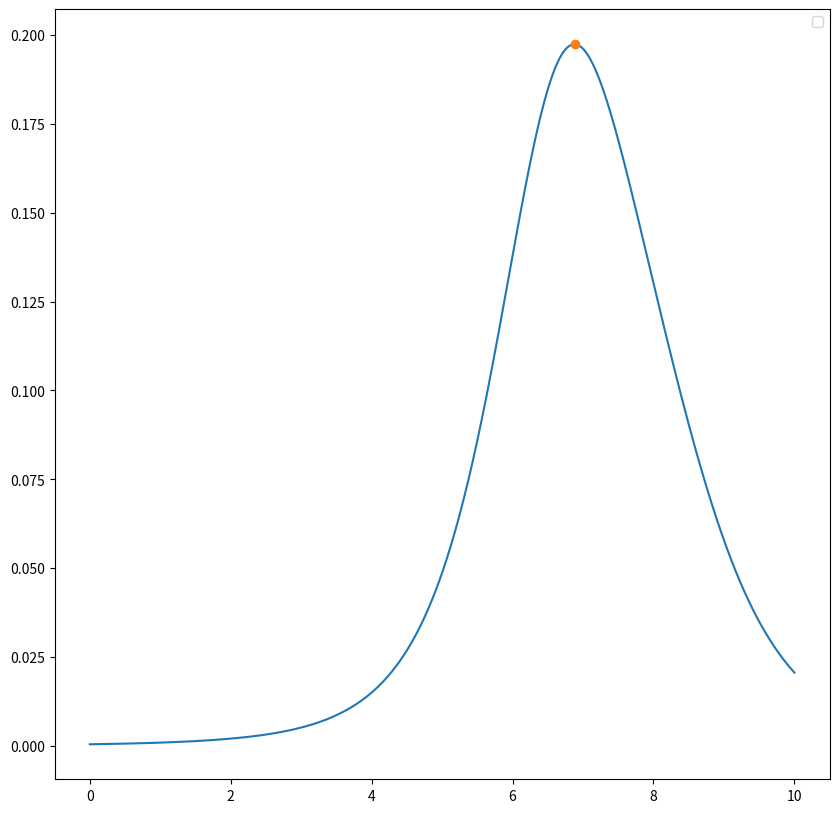
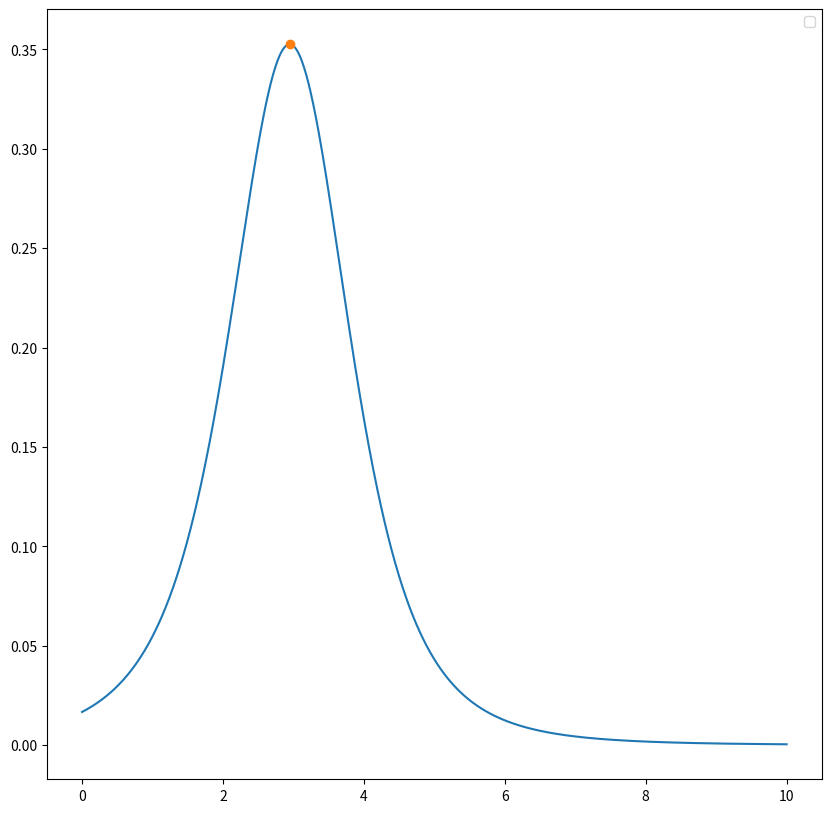
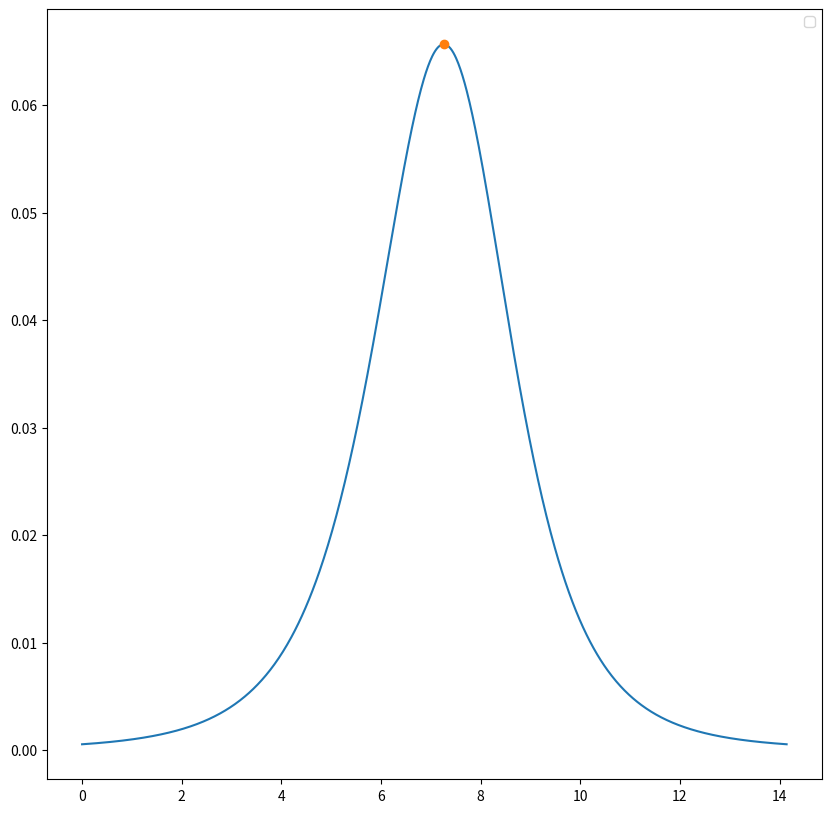
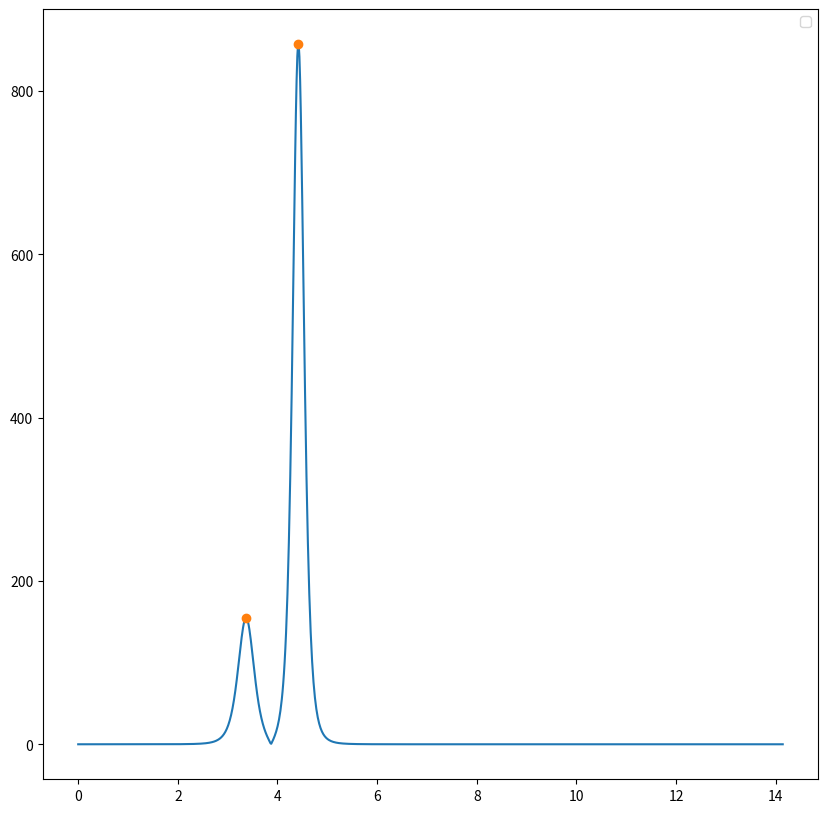
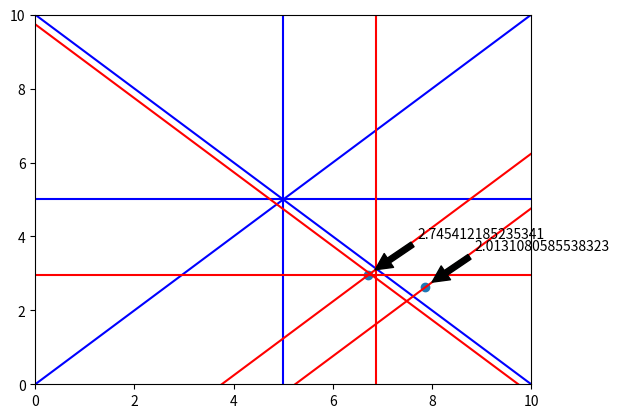

Write the Python code that produced these figures, in order.
import math, numpy, random, matplotlib.pyplot as plt

def euclidean_distance(x, y):
    """Calculates the Euclidean distance between points x and y in R^2."""
    z = (y[0] - x[0], y[1] - x[1])
    dist_sq = z[0]**2 + z[1]**2
    dist = dist_sq**0.5
    return dist

def down_force(charges, bee_location):
    """Assuming moving along x-axis only for now."""
    total_force = 0
    for charge in charges:
        total_force += (charges[charge]*charge[1])/((bee_location-charge[0])**2 + charge[1]**2)**(5/2)
    return total_force

def generate_charges(N, plot = True):
    """Creates a dictionary of N point charge locations and their magnitudes,
    and visually plots them."""
    charges = {}
    for _ in range(N):
        charges[(random.random()*10, random.random()*10)] = (random.random()-0.5)*6
        
    if plot == True:
        x = []   # Find locations
        y = []
        mag = []
        for charge in charges:
            x.append(charge[0])
            y.append(charge[1])
            mag.append(charges[charge])   # Find charges

        fig, ax = plt.subplots()
        plt.plot(x, y, 'o')
        for i in range(N):
            ax.annotate(mag[i], xy=(x[i]+0.1, y[i]+0.1), xytext=(x[i]+1, y[i]+1), 
                        arrowprops=dict(facecolor='black', shrink=0.05),
                        )
        plt.xlim(0, 10)
        plt.ylim(0, 10)
        plt.show()   # Plot charge locations and charges
    
    return charges


def max_locator(data, threshold):
    """Takes a list of data and a threshold and finds all the local maxima whose
    absolute value are greater than that threshold. Returns these data points."""
    maxima = [] #Initialise the maxima list
    
    if data[0] > data[1] and abs(data[0]) > threshold: #Checking if first point is a local maxima
        maxima.append(data[0]) #Appending that point        # and is over the threshold
    
    for i in range(1, len(data)-1):
        if data[i-1] < data[i] > data[i+1] and abs(data[i]) > threshold: 
            maxima.append(data[i]) #Check maxima and over threshold and append

    if data[-1] > data[-2] and abs(data[-1]) > threshold:
        maxima.append(data[-1]) #The same for last point
    
    return maxima



def fly_path(start, stop, charges, D):
    """Fly the path described and measure the force on the hair. 
    Notes the locations and sign of peaks and location of turning point (x1 + D)."""
    increments = 1000 #The number of increments
    dx = (stop[0]-start[0])/increments #Change in x
    dy = (stop[1]-start[1])/increments #Change in y
    path = [(start[0] + dx*i, start[1] + dy*i) for i in range(increments)] #The path flown
    length = euclidean_distance(start, stop) #The length of the path
    path_progress = [0 + i*(length/increments) for i in range(increments +1)]
    
    #Now we need to measure the downward force on the hair assuming the path is the x-axis
        #First, we need to translate and rotate the current points in space (charges)
        # to fit the new axis
        #So we find the angle of rotation (angle between x-axis and path)

    if stop[1] > start[1]: #Path going 'up'
        if stop[0] > start[0]:
            gradient = (stop[1]-start[1])/(stop[0]-start[0]) #How much y increase happens for unit x increase
            theta = math.atan(gradient)
        elif stop[0] == start[0]:
            theta = numpy.pi/2 #Avoid division by zero
        else:
            gradient = (stop[1]-start[1])/(stop[0]-start[0]) #How much y increase happens for unit x increase
            theta = math.atan(gradient) + numpy.pi
    elif stop[1] == start[1]: #Path running flat (horizontal)
        if stop[0] < start[0]:
            theta = numpy.pi #Ensure correct direction
        else:
            theta = 0
    else: #Path going 'down'
        if stop[0] != start[0]:
            gradient = (stop[1]-start[1])/(stop[0]-start[0]) #How much y increase happens for unit x increase
            theta = math.atan(gradient) + numpy.pi #Plus 180 to ensure direction correct
        else:
            theta = 3*numpy.pi/2 #270 degree rotation to ensure correct direction

    h = 0 - start[0] #Difference in x from old origin to new origin
    k = 0 - start[1] #The same for y
        #Now, we formulate a transformation matrix
    transformation = numpy.array([[math.cos(-theta), -math.sin(-theta), h*math.cos(-theta) - k*math.sin(-theta)],
                                   [math.sin(-theta), math.cos(-theta), h*math.sin(-theta) + k*math.cos(-theta)],
                                    [0, 0, 1]]) #Transformation matrix
    inverse = numpy.linalg.inv(transformation) #The inverse matrix of the transformation matrix
        #Next, we apply the matrix
    new_charges = {}
    for charge in charges: #Need to put charges into position vectors
        charge_vector = numpy.array([charge[0], charge[1], 1]) #Old coordinates charge vector
        tran_ch_vec = (numpy.matmul(transformation, charge_vector)) #The transformed charge vector in new coordinates
        new_charges[(tran_ch_vec[0], tran_ch_vec[1])] = charges[charge] #New dictionary with updated coordinates

        #Finally, we can compute the downward forces acting on the hair
    forces = [abs(down_force(new_charges, x)) for x in path_progress] #A list of the absolute value of the 
                                                            # forces on the hair at each point along the path
    peak_vals = max_locator(forces, 0.001)
    print(forces, "\n", peak_vals)

#TEMPORARILY REMOVED
    #We now need to find all the min/max points
        #l = forces #Copy forces
        #l = [x for x,y in zip(l[0:], l[1:]) if x != y] + [l[-1]] #Remove identical neighbors
        #l = [0] + l + [0] #Append [0] to both endpoints
    # Retain elements where each of their neighbors are greater than them
        #local_min = [y for x, y, z in zip(l[0:], l[1:], l[2:]) if x > y < z] #All the local mins
        #local_max = [y for x, y, z in zip(l[0:], l[1:], l[2:]) if x < y > z] #All the local maxs
        #peak_vals = local_min + local_max
#END OF TEMP REMOVAL

    #Note the x-value for the location of the mins/maxs
    peaks = {} #X-value (location) and peak value (prop to magnitude but not polarity)
    for peak in peak_vals:
        for x in path_progress:
            if abs(down_force(new_charges, x)) == peak:
                peaks[x] = peak
    
    #Find turning point for path (distance D before last peak)
    turn_point = 0 #max(peaks) - D ###TEMPORARILY REMOVED

    #Need to apply inverse matrix to find the positions in the original set up
    og_peak_pos = []
    for x in peaks: #Apply inverse matrix to get 'original' peak locations along path
        pos = numpy.matmul(inverse, numpy.array([x, 0, 1]))
        #pos[1] = -pos[1] #PATCH: for some reason wrong sign in y value 
        og_peak_pos.append(pos)

    #FIND PEAK LINES **AFTER** THE PEAK LOCATIONS AND PATHS HAVE BEEN TRANSFORMED BACK TO ORIGINAL COORDINATES
    theta_2 = theta + numpy.pi/2
    og_peak_lines = []
    for peak in og_peak_pos:
        og_peak_lines += [[[peak[0]-10, peak[1]-10*numpy.tan(theta_2), 1], [peak[0]+10, peak[1]+10*numpy.tan(theta_2), 1]]]

    return path, path_progress, forces, turn_point, peaks, og_peak_pos, og_peak_lines


#Let's put the plotting into functions
    #Plotting the forces graph
def plot_forces(forces, path_progress, peaks, turn_point):

    peak_x = [peak for peak in peaks] #Find the peak coordinates
    peak_val = [peaks[peak] for peak in peaks]

    plt.figure(figsize=(10,10))
    plt.plot(path_progress, forces)
    plt.plot(peak_x, peak_val, 'o')
    #plt.vlines(turn_point, min(forces), max(forces), 'g', 'dashed', label = turn_point)
    plt.legend()
    plt.show()


    #Plotting the actual and possible charge locations
def plot_field(N, charges, paths, og_peak_list):
    x = []  
    y = []
    mag = []
    for charge in charges:
        x.append(charge[0])
        y.append(charge[1])
        mag.append(charges[charge])  

    fig, ax = plt.subplots()
    plt.plot(x, y, 'o')
    for i in range(N):
        ax.annotate(mag[i], xy=(x[i]+0.1, y[i]+0.1), xytext=(x[i]+1, y[i]+1), 
                    arrowprops=dict(facecolor='black', shrink=0.05),
                    )

    #Extract the path points of each path
    for path in paths:
        path_x = []
        path_y = []
        for point in path:
            path_x.append(point[0])
            path_y.append(point[1])
        #Plot the path
        plt.plot(path_x, path_y, 'b')

    #Extract the peak paths of each path
    for og_peak_lines in og_peak_list:
        for line in og_peak_lines:
            peak_line_x = []
            peak_line_y = []
            for point in line:
                peak_line_x.append(point[0])
                peak_line_y.append(point[1])
            plt.plot(peak_line_x, peak_line_y, 'r', label = 'Peak line')

    plt.xlim(0, 10)
    plt.ylim(0, 10)
    plt.show() 

N = 2
charges = generate_charges(N, False)
path_1, path_progress, forces, turn_point, peaks, og_peak_pos, og_peak_lines_1 = fly_path((0, 5), (10, 5), charges, 1)
plot_forces(forces, path_progress, peaks, turn_point)

path_2, path_progress, forces, turn_point, peaks, og_peak_pos, og_peak_lines_2 = fly_path((5, 0), (5, 10), charges, 1)
plot_forces(forces, path_progress, peaks, turn_point)

path_3, path_progress, forces, turn_point, peaks, og_peak_pos, og_peak_lines_3 = fly_path((10, 10), (0, 0), charges, 1)
plot_forces(forces, path_progress, peaks, turn_point)

path_4, path_progress, forces, turn_point, peaks, og_peak_pos, og_peak_lines_4 = fly_path((10, 0), (0, 10), charges, 1)
plot_forces(forces, path_progress, peaks, turn_point)

paths = [path_1, path_2, path_3, path_4]
og_peak_list = [og_peak_lines_1, og_peak_lines_2, og_peak_lines_3, og_peak_lines_4]

#print(og_peak_pos[0][0])
#for i in range(len(og_peak_pos)):
#    path_2, path_progress, forces, turn_point, peaks, og_peak_pos, og_peak_lines_2 = fly_path((og_peak_pos[i][0]+0.5, 0), (og_peak_pos[i][0]+0.5, 10), charges, 1)
#    plot_forces(forces, path_progress, peaks, turn_point)

#paths = [path_1, path_2]
#og_peak_list = [og_peak_lines_1, og_peak_lines_2]
plot_field(N, charges, paths, og_peak_list)


def explore_charge(N, start, stop, plot = True):
    """Determines the polarity of a point charge using one path to
    determine x coordinate and another to measure polarity."""
    charges = generate_charges(N, True)
    path_1, path_progress, forces, turn_point, peaks, og_peak_pos, og_peak_lines_1 = fly_path(start, stop, charges, 1)
    if plot == True:
        plot_forces(forces, path_progress, peaks, turn_point)
    #og_peak_pos is a list of arrays of locations of force peaks along the path

    #Here we use angle finding code from fly_path function to find angle of path_1
    if stop[1] > start[1]: #Path going 'up'
        if stop[0] > start[0]:
            gradient = (stop[1]-start[1])/(stop[0]-start[0]) #How much y increase happens for unit x increase
            theta = math.atan(gradient)
        elif stop[0] == start[0]:
            theta = numpy.pi/2 #Avoid division by zero
        else:
            gradient = (stop[1]-start[1])/(stop[0]-start[0]) #How much y increase happens for unit x increase
            theta = math.atan(gradient) + numpy.pi
    elif stop[1] == start[1]: #Path running flat (horizontal)
        if stop[0] < start[0]:
            theta = numpy.pi #Ensure correct direction
        else:
            theta = 0
    else: #Path going 'down'
        if stop[0] != start[0]:
            gradient = (stop[1]-start[1])/(stop[0]-start[0]) #How much y increase happens for unit x increase
            theta = math.atan(gradient) + numpy.pi #Plus 180 to ensure direction correct
        else:
            theta = 3*numpy.pi/2 #270 degree rotation to ensure correct direction
    #Want path_i to be perpendicular to path_1, so we add on pi/2 radians
    theta_i = theta + numpy.pi/2

    polarities = []
    for peak in og_peak_pos:
        start = (peak[0]+0.01 - 0.5, peak[1]+0.01*numpy.tan(theta) - 0.5*numpy.tan(theta_i)) 
        #+0.01, 0.01tan(theta) to shift the point, -1, -tan(theta_i) to make perp line
        stop = (peak[0]+0.01 + 0.5, peak[1]+0.01*numpy.tan(theta) + 0.5*numpy.tan(theta_i)) 
        #similar to above

        path_i, path_progress, forces_i, turn_point, peaks_i, og_peak_pos, og_peak_lines_1 = fly_path(start, stop, charges, 1)
        
        if forces_i[500] > 0: #Is the hair deflected towards or away from the charge?
            positive = True #If away, the charge must be positive
        else:
            positive = False #If towards, its negative (hair positively charged)
        
        polarities.append(positive)
        #abs(0-forces[0]) < abs(0-forces[1000]) 
    return polarities


#   TO BE ABLE TO MORE ACCURATELY DETERMINE POLARITIES OF MULTIPLE CHARGES,
#  WE MUST BE ABLE TO PRECIESLY LOCATE THEM FIRST TO BE ABLE TO REMOVE AS MUCH
#  ELECTRIC INFLUENCE FROM OTHER CHARGES AS POSSIBLE.
        #explore_charge(1, (0,5), (10,5), False)
#For now, just the one charge case works reliably

